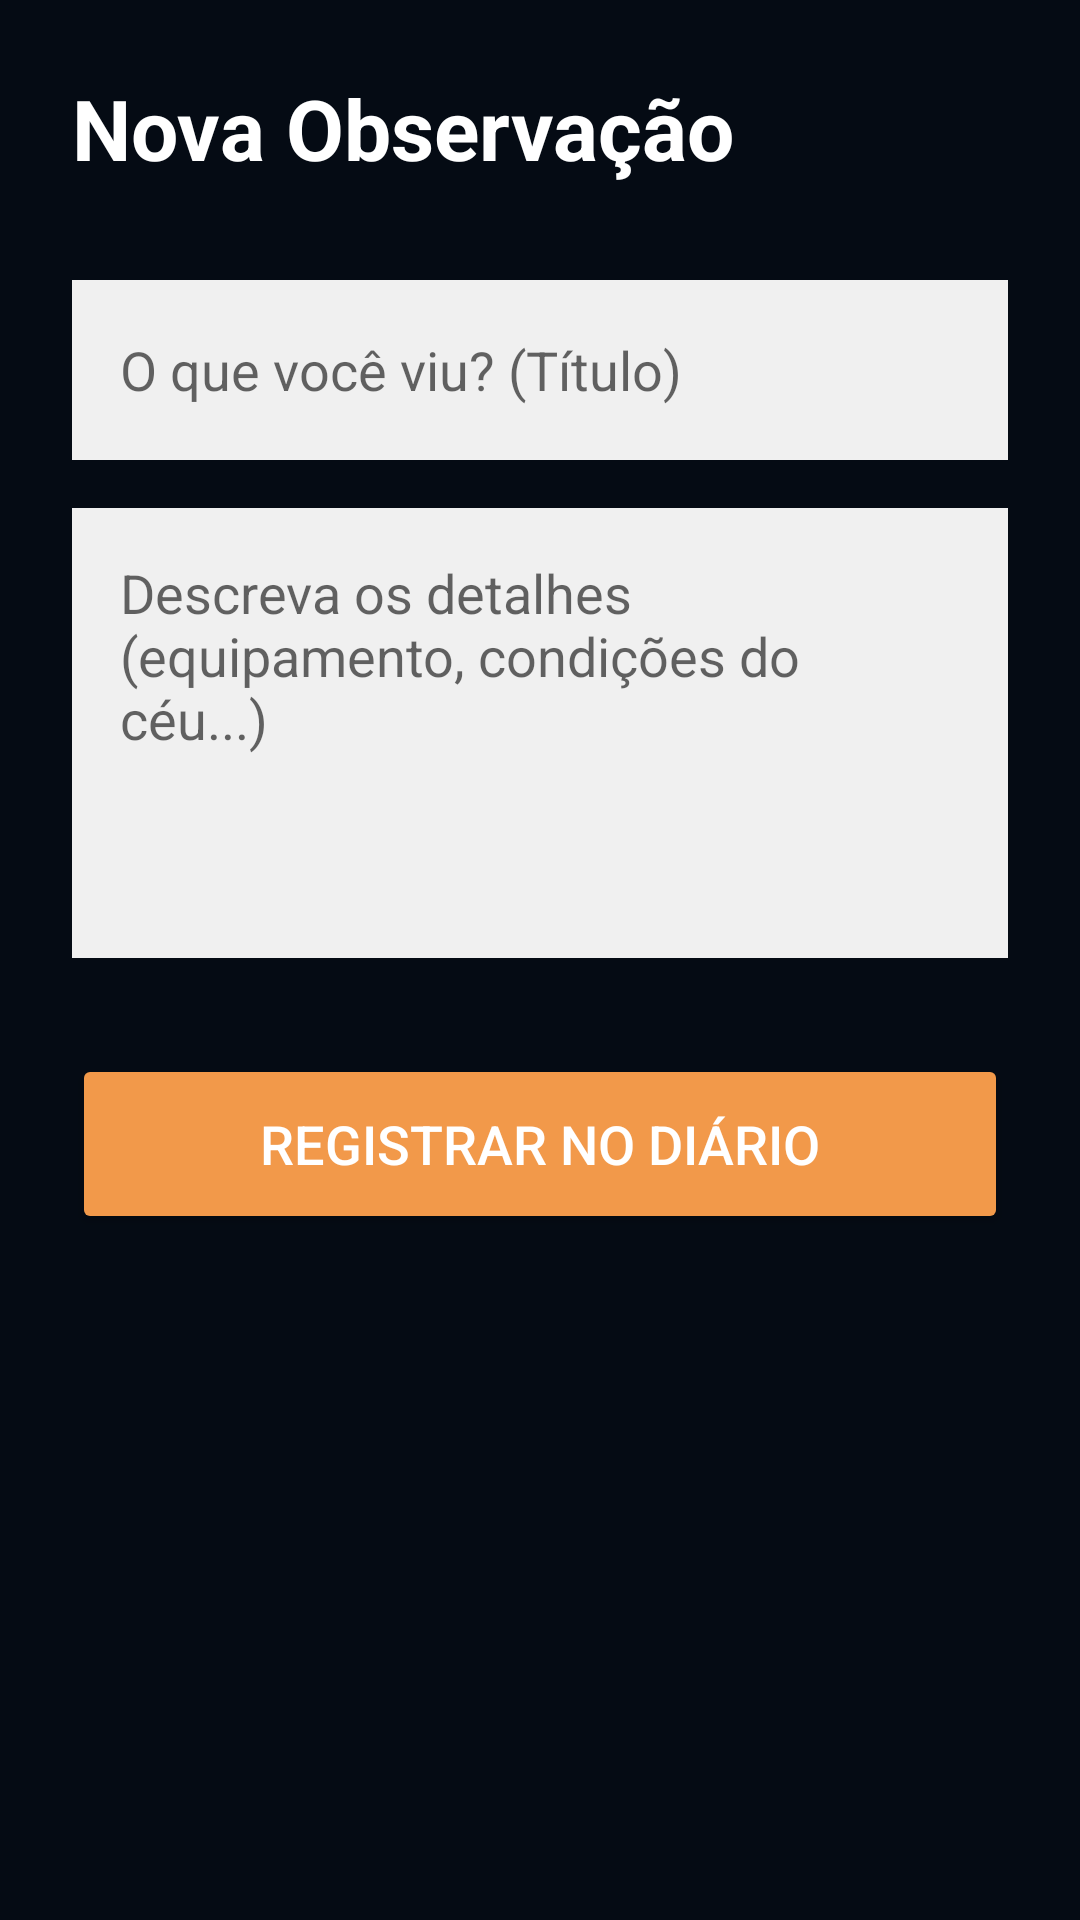

Android layout source for this screen:
<!-- AndroidManifest.xml: application theme Theme.Orbita -->
<!-- res/layout/activity_nova_observacao.xml -->
<?xml version="1.0" encoding="utf-8"?>
<androidx.constraintlayout.widget.ConstraintLayout
    xmlns:android="http://schemas.android.com/apk/res/android"
    xmlns:app="http://schemas.android.com/apk/res-auto"
    android:layout_width="match_parent"
    android:layout_height="match_parent"
    android:padding="24dp"
    android:background="@color/space_black">

    <TextView
        android:id="@+id/lblNewPost"
        android:layout_width="wrap_content"
        android:layout_height="wrap_content"
        android:text="Nova Observação"
        android:textColor="@color/white"
        android:textSize="28sp"
        android:textStyle="bold"
        app:layout_constraintStart_toStartOf="parent"
        app:layout_constraintTop_toTopOf="parent" />

    
    <EditText
        android:id="@+id/inputTitulo"
        android:layout_width="match_parent"
        android:layout_height="60dp"
        android:layout_marginTop="32dp"
        android:background="#F0F0F0"
        android:hint="O que você viu? (Título)"
        android:padding="16dp"
        android:textColor="#000000"
        app:layout_constraintTop_toBottomOf="@id/lblNewPost" />

    
    <EditText
        android:id="@+id/inputDescricao"
        android:layout_width="match_parent"
        android:layout_height="150dp"
        android:layout_marginTop="16dp"
        android:background="#F0F0F0"
        android:gravity="top|start"
        android:hint="Descreva os detalhes (equipamento, condições do céu...)"
        android:padding="16dp"
        android:textColor="#000000"
        app:layout_constraintTop_toBottomOf="@id/inputTitulo" />

    
    <Button
        android:id="@+id/btnSalvarPost"
        android:layout_width="match_parent"
        android:layout_height="60dp"
        android:layout_marginTop="32dp"
        android:backgroundTint="@color/orbit_orange"
        android:text="Registrar no Diário"
        android:textColor="@color/white"
        android:textSize="18sp"
        app:layout_constraintTop_toBottomOf="@id/inputDescricao" />

</androidx.constraintlayout.widget.ConstraintLayout>
<!-- resources referenced by this layout -->
<resources>
  <color name="orbit_orange">#F2994A</color>
  <color name="space_black">#050B14</color>
  <color name="white">#FFFFFF</color>
  <style name="Theme.Orbita" parent="Theme.MaterialComponents.DayNight.NoActionBar">
          
          <item name="colorPrimary">@color/space_blue_dark</item>
          <item name="colorPrimaryVariant">@color/space_black</item>
          <item name="colorOnPrimary">@color/white</item>
          
          <item name="colorSecondary">@color/orbit_orange</item>
          <item name="colorSecondaryVariant">@color/orbit_yellow</item>
          <item name="colorOnSecondary">@color/space_black</item>
          
          <item name="android:statusBarColor">@color/space_black</item>
          
      </style>
  <color name="space_blue_dark">#0F172A</color>
  <color name="orbit_yellow">#F2C94C</color>
</resources>
